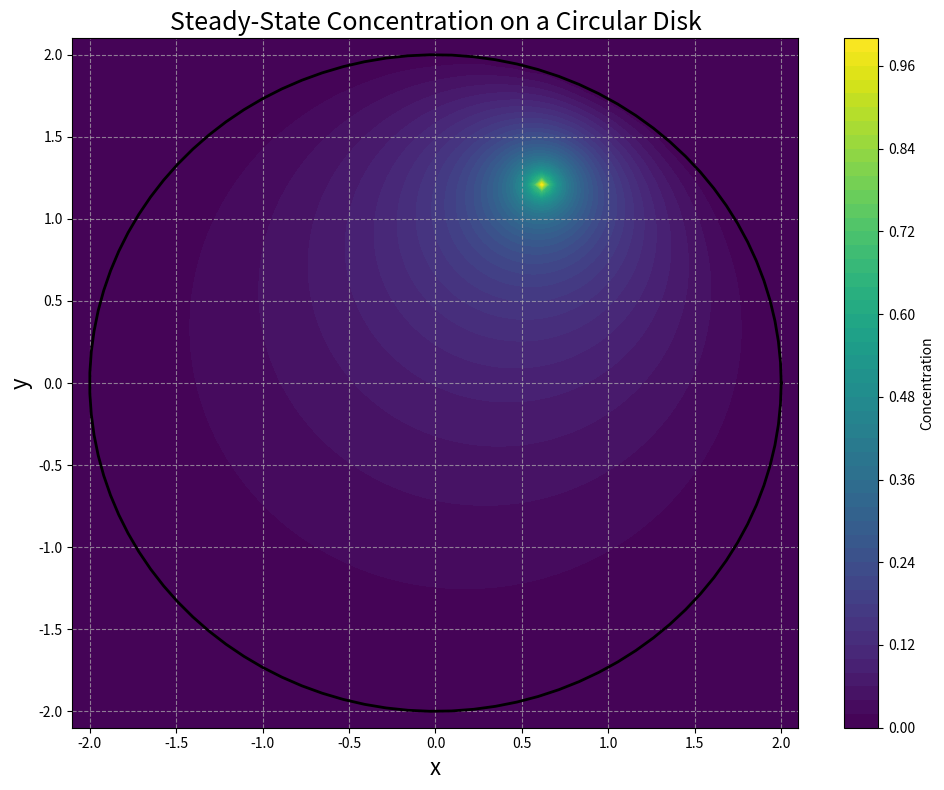

Write the Python code that produced this figure.
import numpy as np
import matplotlib.pyplot as plt
from scipy.sparse import lil_matrix, csr_matrix
from scipy.sparse.linalg import spsolve
import matplotlib.cm as cm
import typing 
def create_grid(N: int, radius: float):
    """Create a square grid that contains the circular disk """
    x = np.linspace(-radius-0.1, radius+0.1, N)
    y = np.linspace(-radius-0.1, radius+0.1, N)
    X, Y = np.meshgrid(x, y)
    h = x[1] - x[0] 
    return X, Y, h

def create_disk_mask(X, Y, radius):
    """Create a boolean mask for points inside the disk """
    return X**2 + Y**2 <= radius**2

def create_index_mapping(mask):
    """Create a mapping from 2D grid indices to 1D system indices """
    N = mask.shape[0]
    map_2d_to_1d = np.zeros((N, N), dtype=int) - 1 
    counter = 0
    for i in range(N):
        for j in range(N):
            if mask[i, j]:
                map_2d_to_1d[i, j] = counter
                counter += 1
    return map_2d_to_1d, counter

def find_source_location(x, y, source_x, source_y):
    """Find the grid indices closest to the source coordinates """
    source_i = np.argmin(np.abs(y - source_y))
    source_j = np.argmin(np.abs(x - source_x))
    return source_i, source_j

def adjust_source_location(source_i, source_j, mask, X, Y, source_x, source_y):
    """Adjust source location if it falls outside the domain of simulation """
    if not mask[source_i, source_j]:
        min_dist = float('inf')
        N = mask.shape[0]
        for i in range(N):
            for j in range(N):
                if mask[i, j]:
                    dist = (Y[i, j] - source_y)**2 + (X[i, j] - source_x)**2
                    if dist < min_dist:
                        min_dist = dist
                        source_i, source_j = i, j
        print(f"Source moved to nearest interior point: ({X[source_i, source_j]:.2f}, {Y[source_i, source_j]:.2f})")
    return source_i, source_j

def build_matrix_system(mask, map_2d_to_1d, n_interior, source_i, source_j):
    """Build the coefficient matrix M and right-hand side vector b """
    N = mask.shape[0]
    M = lil_matrix((n_interior, n_interior))
    b = np.zeros(n_interior)
    
    for i in range(N):
        for j in range(N):
            if mask[i, j]:
                row = map_2d_to_1d[i, j]
                
                if i == source_i and j == source_j:
                    M[row, row] = 1
                    b[row] = 1
                    continue
                
                M[row, row] = -4  
                
                neighbors = [(i+1, j), (i-1, j), (i, j+1), (i, j-1)]
                for ni, nj in neighbors:
                    if 0 <= ni < N and 0 <= nj < N:
                        if mask[ni, nj]:
                            col = map_2d_to_1d[ni, nj]
                            M[row, col] = 1
    
    return csr_matrix(M), b

def solve_system(M, b):
    """Solve the linear system M . c = b  """
    
    return spsolve(M, b)

def map_solution_to_grid(c, mask, map_2d_to_1d):
    """
    Map the 1D solution vector back to the 2D grid
    """
    N = mask.shape[0]
    C = np.zeros((N, N))
    for i in range(N):
        for j in range(N):
            if mask[i, j]:
                C[i, j] = c[map_2d_to_1d[i, j]]
    return C

def solve_diffusion_direct(N, radius=2.0, source_x=0.6, source_y=1.2):
    """
    Solve the steady-state diffusion equation on a circular disk using direct method.
    """
    X, Y, h = create_grid(N, radius)

    mask = create_disk_mask(X, Y, radius)
    
    map_2d_to_1d, n_interior = create_index_mapping(mask)
    

    x = np.linspace(-radius-0.1, radius+0.1, N)
    y = np.linspace(-radius-0.1, radius+0.1, N)
    source_i, source_j = find_source_location(x, y, source_x, source_y)

    source_i, source_j = adjust_source_location(source_i, source_j, mask, X, Y, source_x, source_y)# If source is not present in the domain 

    M, b = build_matrix_system(mask, map_2d_to_1d, n_interior, source_i, source_j)

    c = solve_system(M, b)

    C = map_solution_to_grid(c, mask, map_2d_to_1d)
    
    return X, Y, C

def plot_disk_boundary(radius):

    """Plotting the boundary of the disk """

    theta = np.linspace(0, 2*np.pi, 100)
    x_boundary = radius * np.cos(theta)
    y_boundary = radius * np.sin(theta)
    plt.plot(x_boundary, y_boundary, 'k-', linewidth=2)


def setup_plot_attributes(radius):

    plt.xlim(-radius-0.1, radius+0.1)
    plt.ylim(-radius-0.1, radius+0.1)
    plt.title('Steady-State Concentration on a Circular Disk', fontsize=18)
    plt.xlabel('x', fontsize=16)
    plt.ylabel('y', fontsize=16)
    plt.grid(True, linestyle='--', alpha=0.7)

def plot_solution(X, Y, C, radius=2.0, source_x=0.6, source_y=1.2):
    """Plot the concentration field of the domain """

    plt.figure(figsize=(10, 8))

    contour = plt.contourf(X, Y, C, levels=50, cmap=cm.viridis)
    plt.colorbar(contour, label='Concentration')

    plot_disk_boundary(radius)
    setup_plot_attributes(radius)
    
    plt.tight_layout()
    plt.show()



N = 100  
radius = 2.0 
source_x = 0.6
source_y = 1.2 

X, Y, C = solve_diffusion_direct(N, radius, source_x, source_y)

plot_solution(X, Y, C, radius, source_x, source_y)


